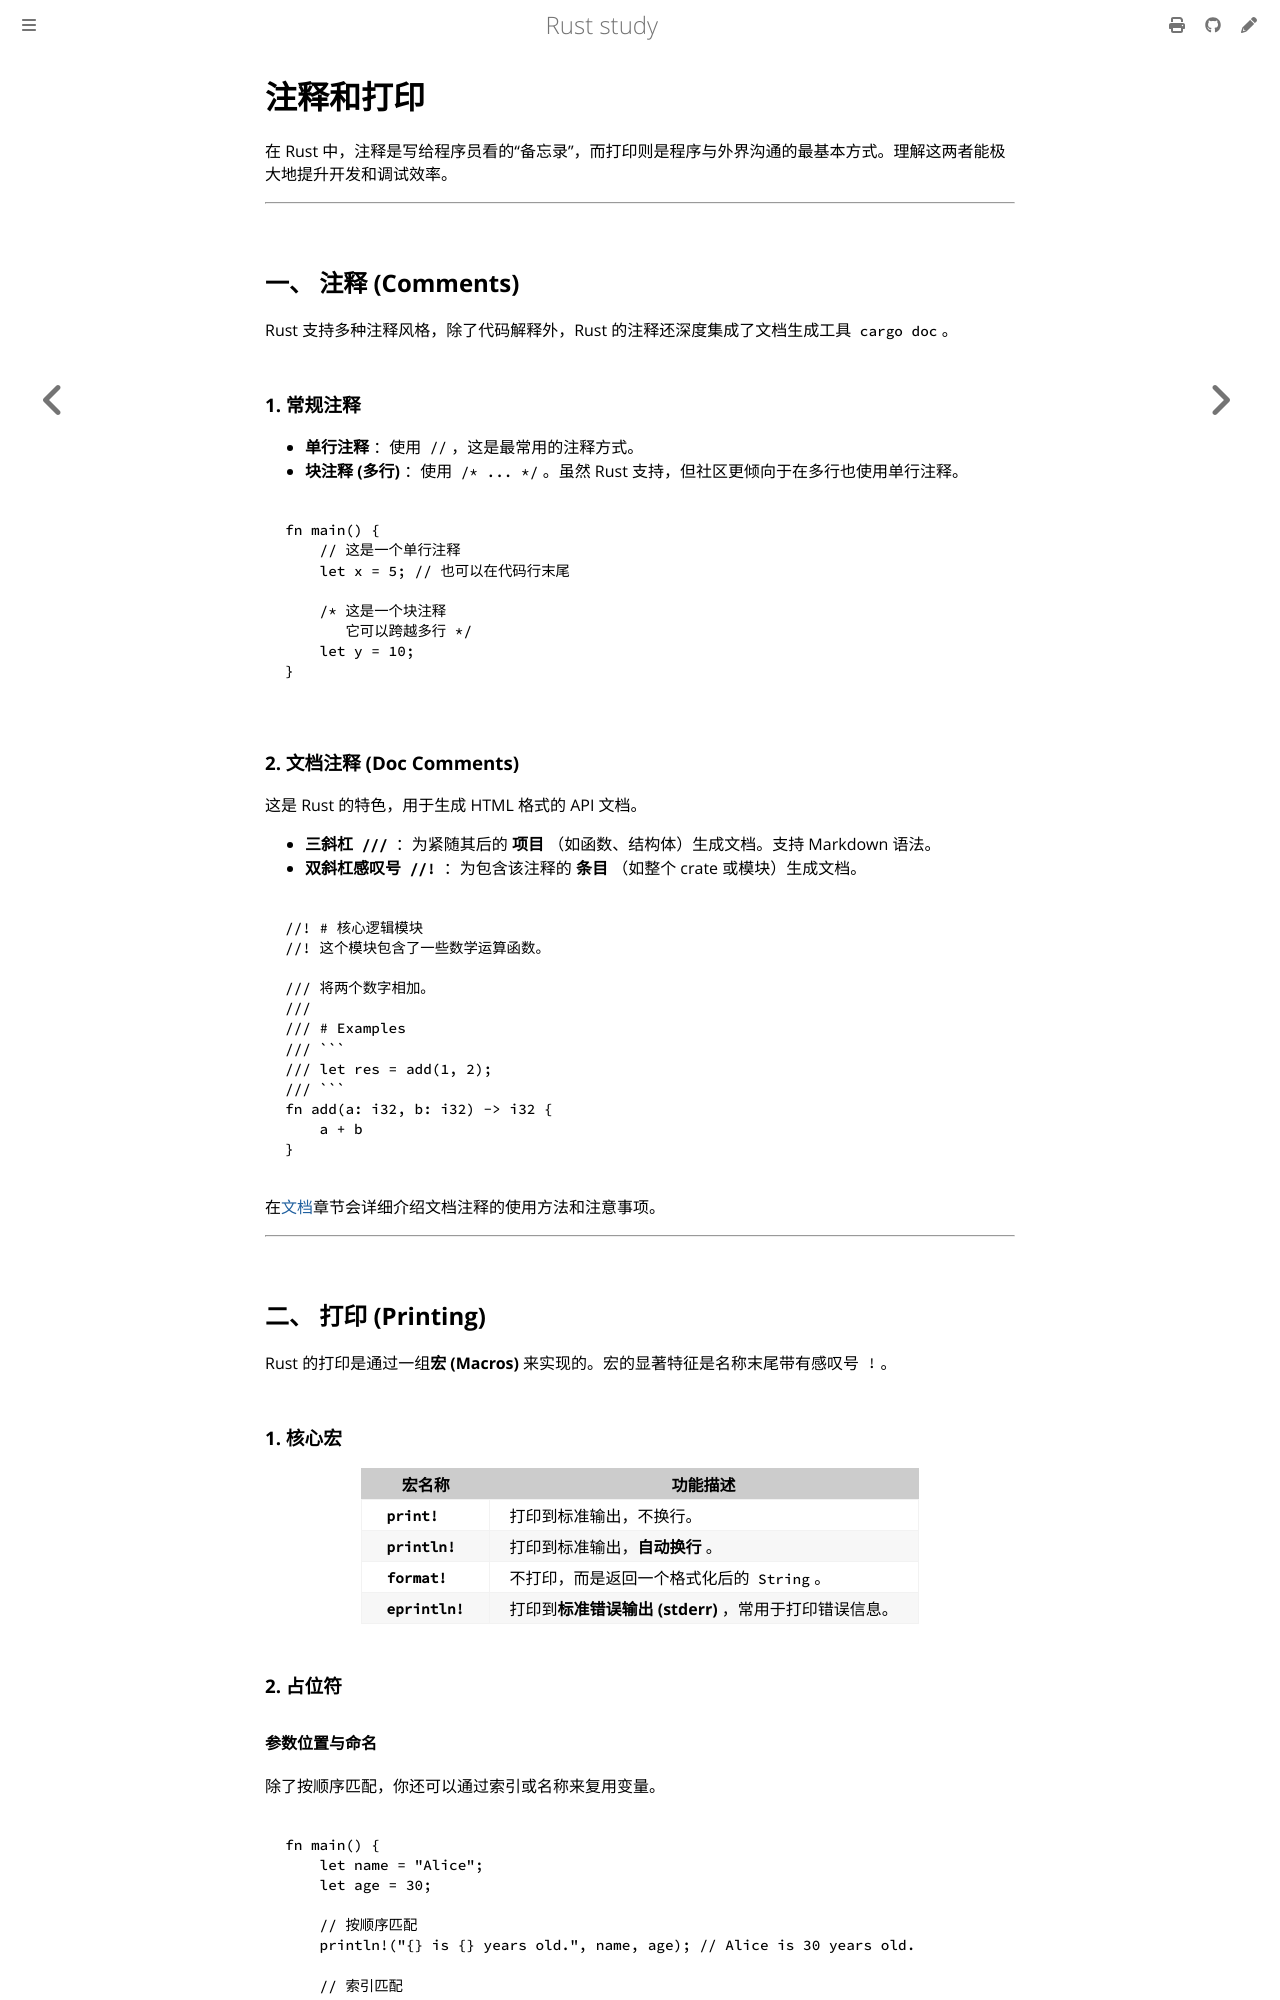

repository: 169LI/rust-study · page: Rust学习/基础语法/注释和打印.html · generator: mdbook

# 注释和打印

在 Rust 中，注释是写给程序员看的“备忘录”，而打印则是程序与外界沟通的最基本方式。理解这两者能极大地提升开发和调试效率。

---

## 一、 注释 (Comments)

Rust 支持多种注释风格，除了代码解释外，Rust 的注释还深度集成了文档生成工具 `cargo doc`。

### 1. 常规注释

* **单行注释** ：使用 `//`，这是最常用的注释方式。
* **块注释 (多行)** ：使用 `/* ... */`。虽然 Rust 支持，但社区更倾向于在多行也使用单行注释。

```rust,editable
fn main() {
    // 这是一个单行注释
    let x = 5; // 也可以在代码行末尾

    /* 这是一个块注释
       它可以跨越多行 */
    let y = 10;
}
```

### 2. 文档注释 (Doc Comments)

这是 Rust 的特色，用于生成 HTML 格式的 API 文档。

* **三斜杠 `///`** ：为紧随其后的 **项目** （如函数、结构体）生成文档。支持 Markdown 语法。
* **双斜杠感叹号 `//!`** ：为包含该注释的 **条目** （如整个 crate 或模块）生成文档。

```rust,ignore
//! # 核心逻辑模块
//! 这个模块包含了一些数学运算函数。

/// 将两个数字相加。
/// 
/// # Examples
/// ```
/// let res = add(1, 2);
/// ```
fn add(a: i32, b: i32) -> i32 {
    a + b
}
```

在[文档](../项目组织及依赖管理/文档.md)章节会详细介绍文档注释的使用方法和注意事项。

---

## 二、 打印 (Printing)

Rust 的打印是通过一组**宏 (Macros)** 来实现的。宏的显著特征是名称末尾带有感叹号 `!`。

### 1. 核心宏

| **宏名称**        | **功能描述**                                           |
| ----------------------- | ------------------------------------------------------------ |
| **`print!`**    | 打印到标准输出，不换行。                                     |
| **`println!`**  | 打印到标准输出，**自动换行** 。                        |
| **`format!`**   | 不打印，而是返回一个格式化后的 `String`。                  |
| **`eprintln!`** | 打印到**标准错误输出 (stderr)** ，常用于打印错误信息。 |

### 2. 占位符

#### 参数位置与命名

除了按顺序匹配，你还可以通过索引或名称来复用变量。

```rust,editable
fn main() {
    let name = "Alice";
    let age = 30;

    // 按顺序匹配
    println!("{} is {} years old.", name, age); // Alice is 30 years old.

    // 索引匹配
    println!("{0} is {1} years old.", name, age); // Alice is 30 years old.

    // 具名匹配
    println!("{name} is {age} years old."); // Alice is 30 years old.
}
```
